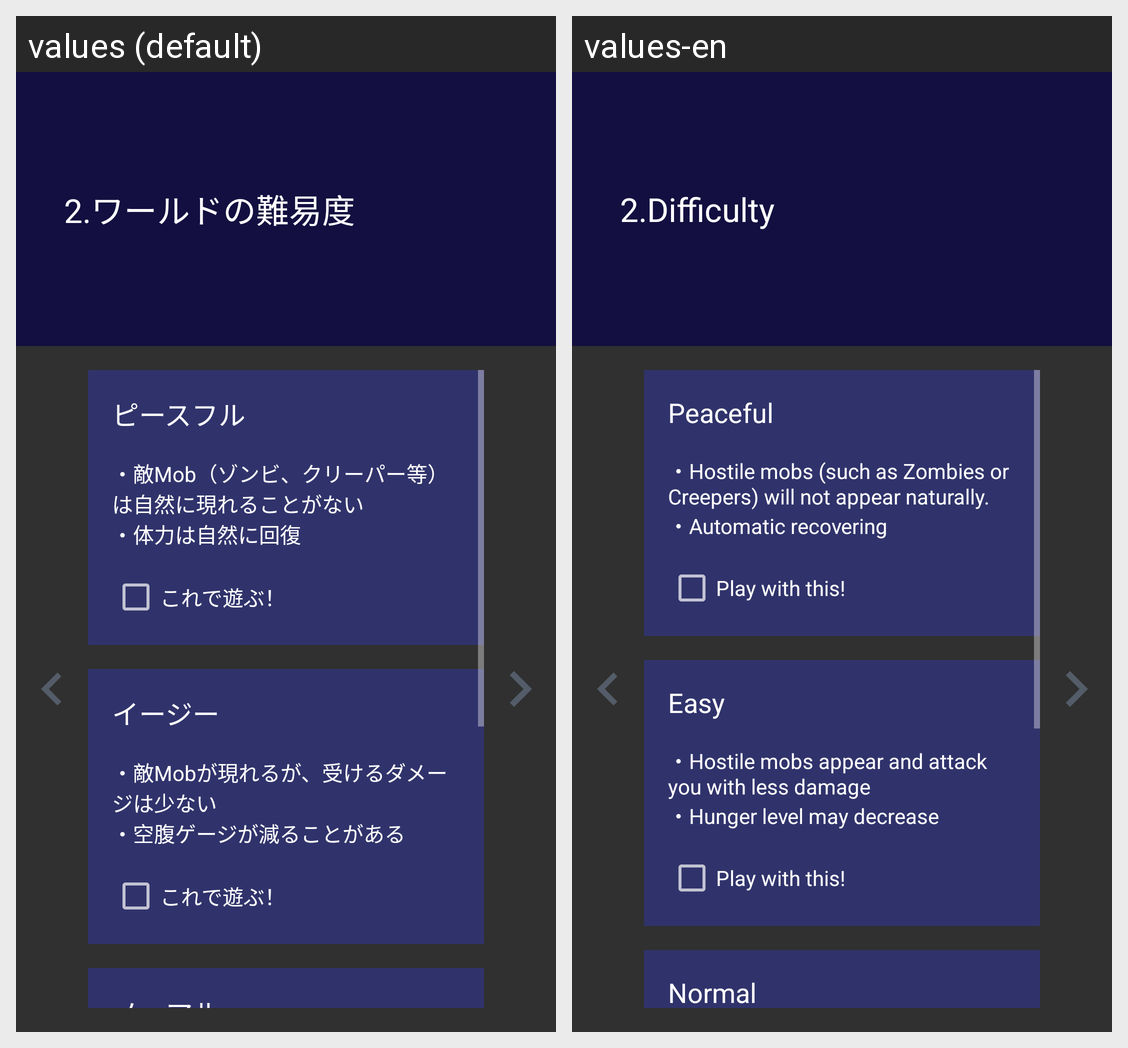

For this localized Android screen grid, give each drawn string resource with its value in every locale shown.
Android screen res/layout/fragment_create_difficulty.xml rendered under 2 locales, left to right: values (default), values-en. Device: Nexus 5 (rendered at 1080×1920; each locale shown at half size, 540×960, under a caption strip naming it); theme AppTheme.
Strings drawn on this screen, with the default value and each locale's value (text and hints the layout hard-codes, and strings that could not be matched under every locale, appear in the picture but are not listed):

create_difficulty_title
  values: 2.ワールドの難易度
  values-en: 2.Difficulty

create_difficulty_peaceful
  values: ピースフル
  values-en: Peaceful

create_difficulty_peaceful_text
  values: ・敵Mob（ゾンビ、クリーパー等）は自然に現れることがない
      ・体力は自然に回復
  values-en: ・Hostile mobs (such as Zombies or Creepers) will not appear naturally.
      ・Automatic recovering

create_button
  values: これで遊ぶ！
  values-en: Play with this!

create_difficulty_easy
  values: イージー
  values-en: Easy

create_difficulty_easy_text
  values: ・敵Mobが現れるが、受けるダメージは少ない
      ・空腹ゲージが減ることがある
  values-en: ・Hostile mobs appear and attack you with less damage
      ・Hunger level may decrease

create_difficulty_normal
  values: ノーマル
  values-en: Normal
